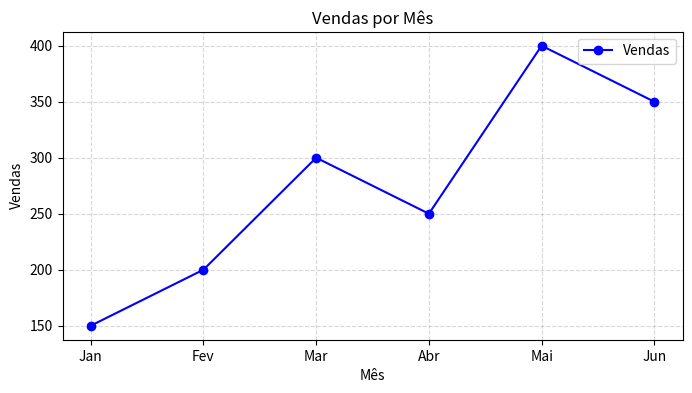
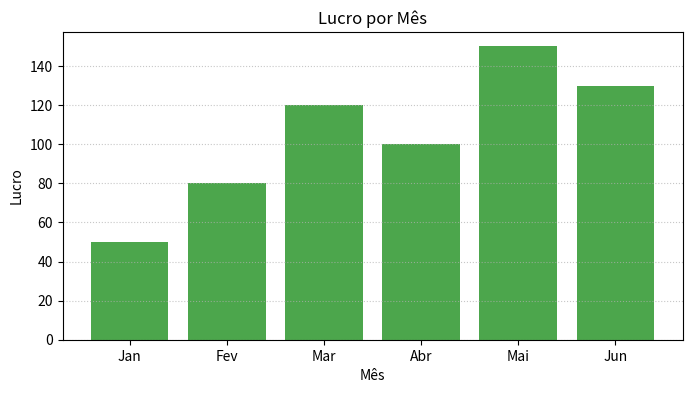
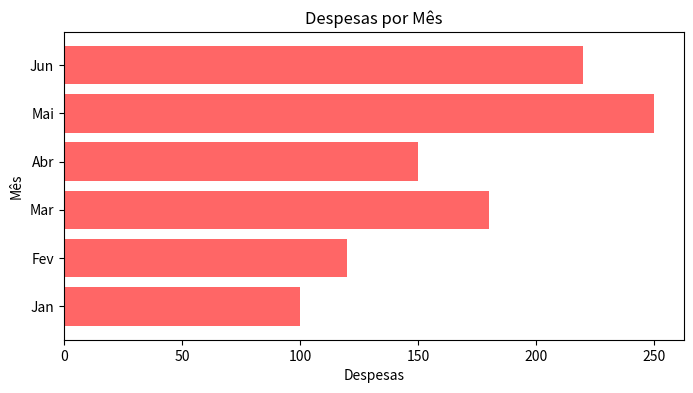
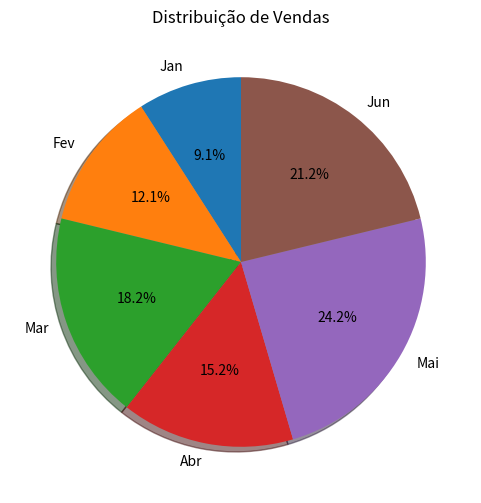
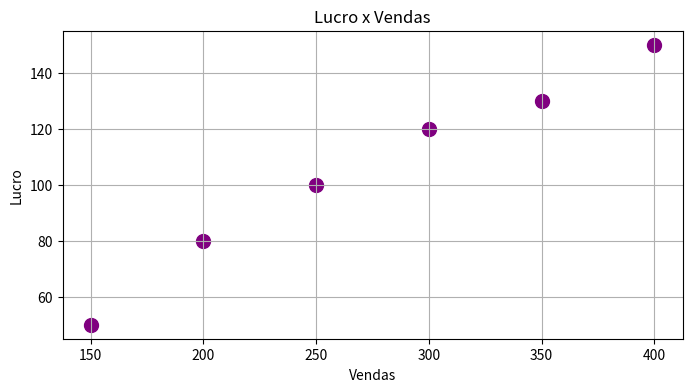
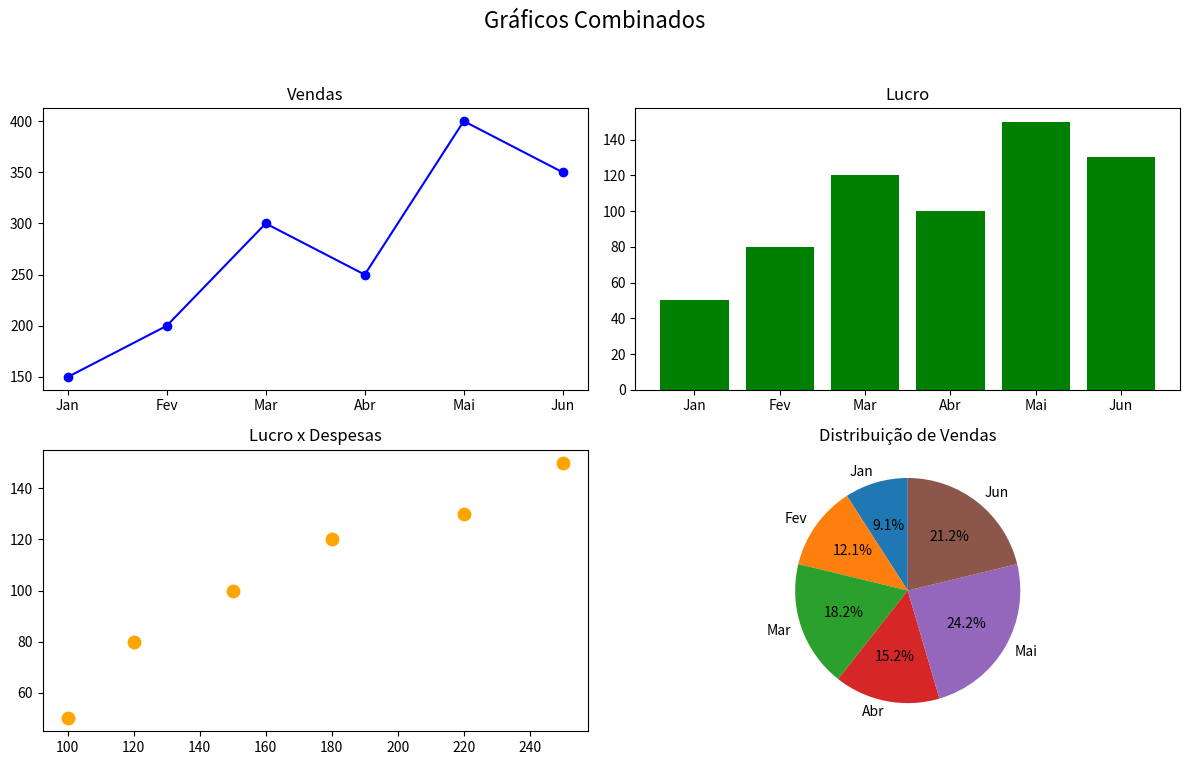

These figures' Python source, in order:
import pandas as pd
import matplotlib.pyplot as plt
import numpy as np

df = pd.DataFrame({
    "Mês": ["Jan", "Fev", "Mar", "Abr", "Mai", "Jun"],
    "Vendas": [150, 200, 300, 250, 400, 350],
    "Lucro": [50, 80, 120, 100, 150, 130],
    "Despesas": [100, 120, 180, 150, 250, 220]
})

print(df)

# =============================
# 1️⃣ Gráfico de linha simples
# =============================
plt.figure(figsize=(8,4))               # Define o tamanho da figura
plt.plot(df["Mês"], df["Vendas"], marker='o', linestyle='-', color='blue', label='Vendas')
plt.title("Vendas por Mês")             # Título do gráfico
plt.xlabel("Mês")                        # Rótulo eixo X
plt.ylabel("Vendas")                     # Rótulo eixo Y
plt.grid(True, linestyle='--', alpha=0.5) # Grid no gráfico
plt.legend()                             # Legenda
plt.show()

# =============================
# 2️⃣ Gráfico de barras
# =============================
plt.figure(figsize=(8,4))
plt.bar(df["Mês"], df["Lucro"], color='green', alpha=0.7) # alpha = transparência
plt.title("Lucro por Mês")
plt.xlabel("Mês")
plt.ylabel("Lucro")
plt.grid(axis='y', linestyle=':', alpha=0.7)
plt.show()

# =============================
# 3️⃣ Gráfico de barras horizontal
# =============================
plt.figure(figsize=(8,4))
plt.barh(df["Mês"], df["Despesas"], color='red', alpha=0.6)
plt.title("Despesas por Mês")
plt.xlabel("Despesas")
plt.ylabel("Mês")
plt.show()

# =============================
# 4️⃣ Gráfico de pizza
# =============================
plt.figure(figsize=(6,6))
plt.pie(df["Vendas"], labels=df["Mês"], autopct="%1.1f%%", startangle=90, shadow=True)
plt.title("Distribuição de Vendas")
plt.show()

# =============================
# 5️⃣ Gráfico de dispersão (scatter)
# =============================
plt.figure(figsize=(8,4))
plt.scatter(df["Vendas"], df["Lucro"], color='purple', s=100) # s = tamanho dos pontos
plt.title("Lucro x Vendas")
plt.xlabel("Vendas")
plt.ylabel("Lucro")
plt.grid(True)
plt.show()

# =============================
# 6️⃣ Subplots
# =============================
fig, axs = plt.subplots(2, 2, figsize=(12,8))
fig.suptitle("Gráficos Combinados", fontsize=16)

# Linha
axs[0,0].plot(df["Mês"], df["Vendas"], marker='o', color='blue')
axs[0,0].set_title("Vendas")

# Barra
axs[0,1].bar(df["Mês"], df["Lucro"], color='green')
axs[0,1].set_title("Lucro")

# Scatter
axs[1,0].scatter(df["Despesas"], df["Lucro"], color='orange', s=80)
axs[1,0].set_title("Lucro x Despesas")

# Pizza (usando inset)
axs[1,1].pie(df["Vendas"], labels=df["Mês"], autopct="%1.1f%%", startangle=90)
axs[1,1].set_title("Distribuição de Vendas")

plt.tight_layout(rect=[0, 0.03, 1, 0.95]) # Ajusta espaçamento
plt.show()
